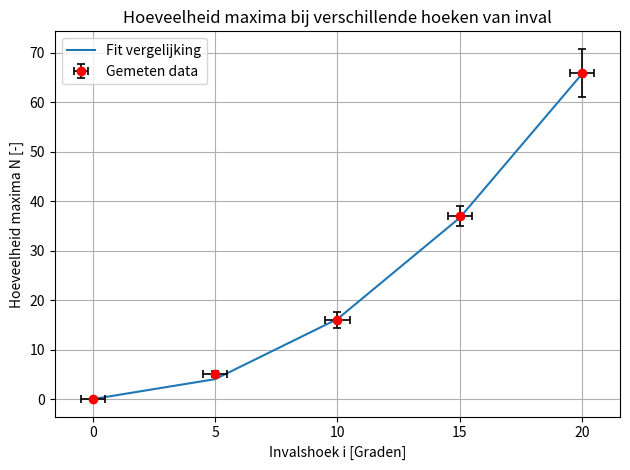

Python code for this plot:
import numpy as np
import matplotlib.pyplot as plt
import pandas as pd
from scipy import stats as stats

# Bepalen constanten for fit vergelijking
n = 1.6           # Variëren om brekingsindex van onbekend materiaal te bepalen
d = 0.75e-3
lambda1 = 532e-9
i_degrees = np.linspace(0, 20, num=5)
i_radians = np.radians(i_degrees)
r = np.arcsin(np.sin(i_radians) / n)

# Maken van de fit vergelijking
N = 2*d/lambda1 * (n/np.cos(r) + np.tan(i_radians)*np.sin(i_radians) - np.tan(r)*np.sin(i_radians)
                   - (n-1) - 1/np.cos(i_radians))

# Gemeten data
data = {
    "Gemeten N 1_1": [0, 6, 17, 38, 60],
    "Gemeten N 1_2": [0, 5, 16, 35, 57],
    "Gemeten N 1_3": [0, 5, 16, 36, 58],

    "Gemeten N 2_1": [0, 5, 16, 37, 62],
    "Gemeten N 2_2": [0, 5, 15, 36, 63],
    "Gemeten N 2_3": [0, 5, 15, 36, 62],

    "Gemeten N 3_1": [0, 5, 15, 37, 64],
    "Gemeten N 3_2": [0, 5, 15, 38, 65],
    "Gemeten N 3_3": [0, 5, 15, 38, 65],

    "Gemeten N 4_1": [0, 5, 15, 36, 68],
    "Gemeten N 4_2": [0, 5, 16, 39, 72],
    "Gemeten N 4_3": [0, 5, 15, 38, 70],

    "Gemeten N 5_1": [0, 5, 17, 36, 65],
    "Gemeten N 5_2": [0, 5, 18, 37, 65],
    "Gemeten N 5_3": [0, 5, 17, 39, 68],

    "Gemeten N 6_1": [0, 5, 18, 37, 65],
    "Gemeten N 6_2": [0, 5, 17, 40, 68],
    "Gemeten N 6_3": [0, 5, 17, 43, 71],

    "Gemeten N 7_1": [0, 4, 18, 38, 71],
    "Gemeten N 7_2": [0, 5, 17, 38, 72],
    "Gemeten N 7_3": [0, 4, 17, 39, 70],

    "Gemeten N 8_1": [0, 4, 14, 36, 65],
    "Gemeten N 8_2": [0, 4, 15, 38, 66],
    "Gemeten N 8_3": [0, 4, 15, 37, 66],

    "Gemeten N 9_1": [0, 4, 13, 36, 64],
    "Gemeten N 9_2": [0, 5, 14, 37, 67],
    "Gemeten N 9_3": [0, 4, 14, 39, 68],

    "Gemeten N 10_1": [0, 5, 15, 36, 61],
    "Gemeten N 10_2": [0, 5, 16, 37, 63],
    "Gemeten N 10_3": [0, 5, 15, 37, 64]
}
df1 = pd.DataFrame(data)

# Betrouwbaarheid berekenen van de metingen
GEM_N = np.array(round(df1.mean(axis=1), 0))
STDV_N = np.array(df1.std(axis=1, ddof=1))
Significantie = 0.05
Vrijheidsgraden = len(df1) - 1
t = stats.t.ppf(1 - Significantie/2, Vrijheidsgraden)
Betrouwbaarheid = (t*STDV_N) / np.sqrt(len(df1))

print(df1, end='\n\n')
print('Gemiddelde van N afgerond op geheel getal:', GEM_N)
print('Standaarddeviatie van N:', STDV_N)
print('Betrouwbaaheid van N:', Betrouwbaarheid)

# Plotten van fit en gemeten data
plt.plot(i_degrees, N, label='Fit vergelijking', color='tab:blue')
plt.errorbar(i_degrees, GEM_N, label='Gemeten data', xerr=0.5, yerr=Betrouwbaarheid, fmt='o',
             color='red', ecolor='black', capsize=3, capthick=1.2, elinewidth=1.2)
plt.xlabel('Invalshoek i [Graden]')
plt.ylabel('Hoeveelheid maxima N [-]')
plt.title("Hoeveelheid maxima bij verschillende hoeken van inval")
plt.tight_layout()
plt.legend()
plt.grid()
plt.show()